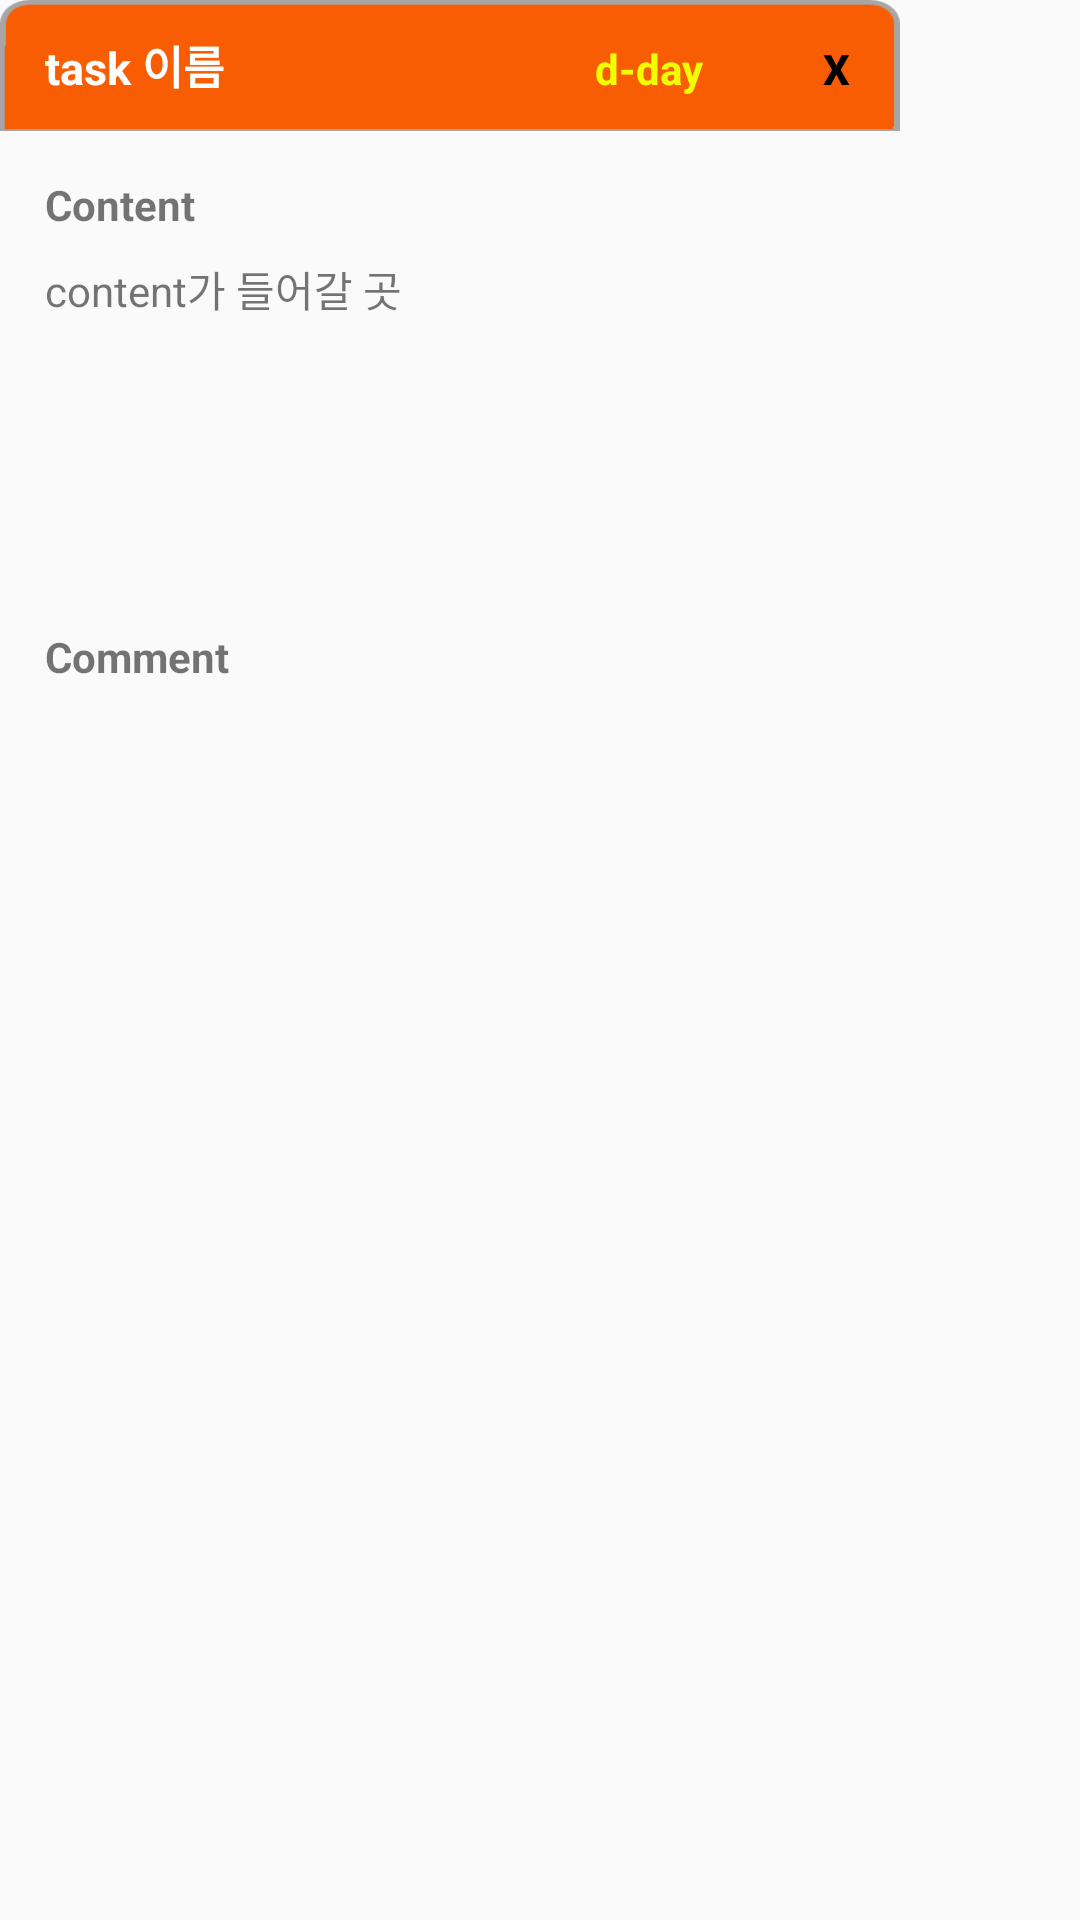

Produce the Android XML layout that renders to this screen, including the resource entries it uses.
<!-- AndroidManifest.xml: application theme AppTheme -->
<!-- res/layout/activity_taskpopup.xml -->
<?xml version="1.0" encoding="utf-8"?>
<android.support.v7.widget.LinearLayoutCompat
    xmlns:android="http://schemas.android.com/apk/res/android" android:layout_width="match_parent"
    android:layout_height="match_parent">


    <LinearLayout
        android:layout_width="300dp"
        android:layout_height="350dp"
        android:background="@drawable/rounded"
        android:orientation="vertical">

        <LinearLayout
            android:layout_width="match_parent"
            android:layout_height="0dp"
            android:layout_weight="1"
            android:orientation="vertical"
            android:background="@drawable/tasktitlebackground">

            <LinearLayout
                android:layout_width="match_parent"
                android:layout_height="match_parent"
                android:padding="5dp"
                android:orientation="horizontal">

                <TextView
                    android:id="@+id/taskTitle"
                    android:layout_width="0dp"
                    android:layout_height="match_parent"
                    android:layout_weight="6"
                    android:gravity="fill_horizontal|center"
                    android:text="task 이름"
                    android:textColor="#ffffff"
                    android:textStyle="bold"
                    android:paddingLeft="10dp"
                    android:textSize="15dp" />

                <TextView
                    android:id="@+id/taskDday"
                    android:layout_width="0dp"
                    android:layout_height="wrap_content"
                    android:textStyle="bold"
                    android:textColor="#f2ff00"
                    android:layout_weight="2"
                    android:text="d-day" />

                <Button
                    android:id="@+id/taskCloseBtn"
                    android:layout_width="0dp"
                    android:layout_height="30dp"
                    android:layout_weight="1"
                    android:background="@android:color/transparent"
                    android:onClick="taskCloseBtnClick"
                    android:text="X"
                    android:textColor="#000000"
                    android:textStyle="bold" />
            </LinearLayout>

        </LinearLayout>

        <LinearLayout
            android:layout_width="match_parent"
            android:layout_height="0dp"
            android:padding="5dp"
            android:layout_weight="7"
            android:orientation="vertical">

            <LinearLayout
                android:layout_width="match_parent"
                android:layout_height="0dp"
                android:layout_weight="3"
                android:padding="5dp"
                android:orientation="vertical">

                <TextView
                    android:id="@+id/textView4"
                    android:layout_width="match_parent"
                    android:layout_height="0dp"
                    android:layout_weight="1"
                    android:textStyle="bold"
                    android:padding="5dp"
                    android:gravity="center_vertical"
                    android:text="Content" />

                <TextView
                    android:id="@+id/taskContent"
                    android:layout_width="match_parent"
                    android:background="@drawable/rounded"
                    android:layout_height="0dp"
                    android:layout_weight="4"
                    android:padding="5dp"
                    android:text="content가 들어갈 곳" />
            </LinearLayout>

            <LinearLayout
                android:layout_width="match_parent"
                android:layout_height="0dp"
                android:layout_weight="3"
                android:padding="5dp"
                android:orientation="vertical">

                <TextView
                    android:id="@+id/textView5"
                    android:layout_width="match_parent"
                    android:layout_height="0dp"
                    android:layout_weight="1"
                    android:textStyle="bold"
                    android:padding="5dp"
                    android:gravity="center_vertical"
                    android:text="Comment" />

                <ListView
                    android:id="@+id/commentList"
                    android:layout_width="match_parent"
                    android:layout_height="0dp"
                    android:layout_weight="3"></ListView>
            </LinearLayout>
        </LinearLayout>

    </LinearLayout>

</android.support.v7.widget.LinearLayoutCompat>
<!-- resources referenced by this layout -->
<resources>
  <!-- drawable tasktitlebackground: png bitmap (drawable, 1370 bytes) -->
  <style name="AppTheme" parent="Theme.AppCompat.Light.DarkActionBar">
          
          <item name="colorPrimary">@color/colorPrimary</item>
          <item name="colorPrimaryDark">@color/colorPrimaryDark</item>
          <item name="colorAccent">@color/colorAccent</item>
          
          <item name="windowActionBar">false</item>
          <item name="windowNoTitle">true</item>
          
          <item name="android:statusBarColor">#f95d03</item>
      </style>
  <!-- not gathered from this repository: default colours our renderer supplied (Android Studio template values) -->
  <color name="colorPrimary">#FF6200EE</color>
  <color name="colorPrimaryDark">#FF3700B3</color>
  <color name="colorAccent">#FF03DAC5</color>
</resources>
